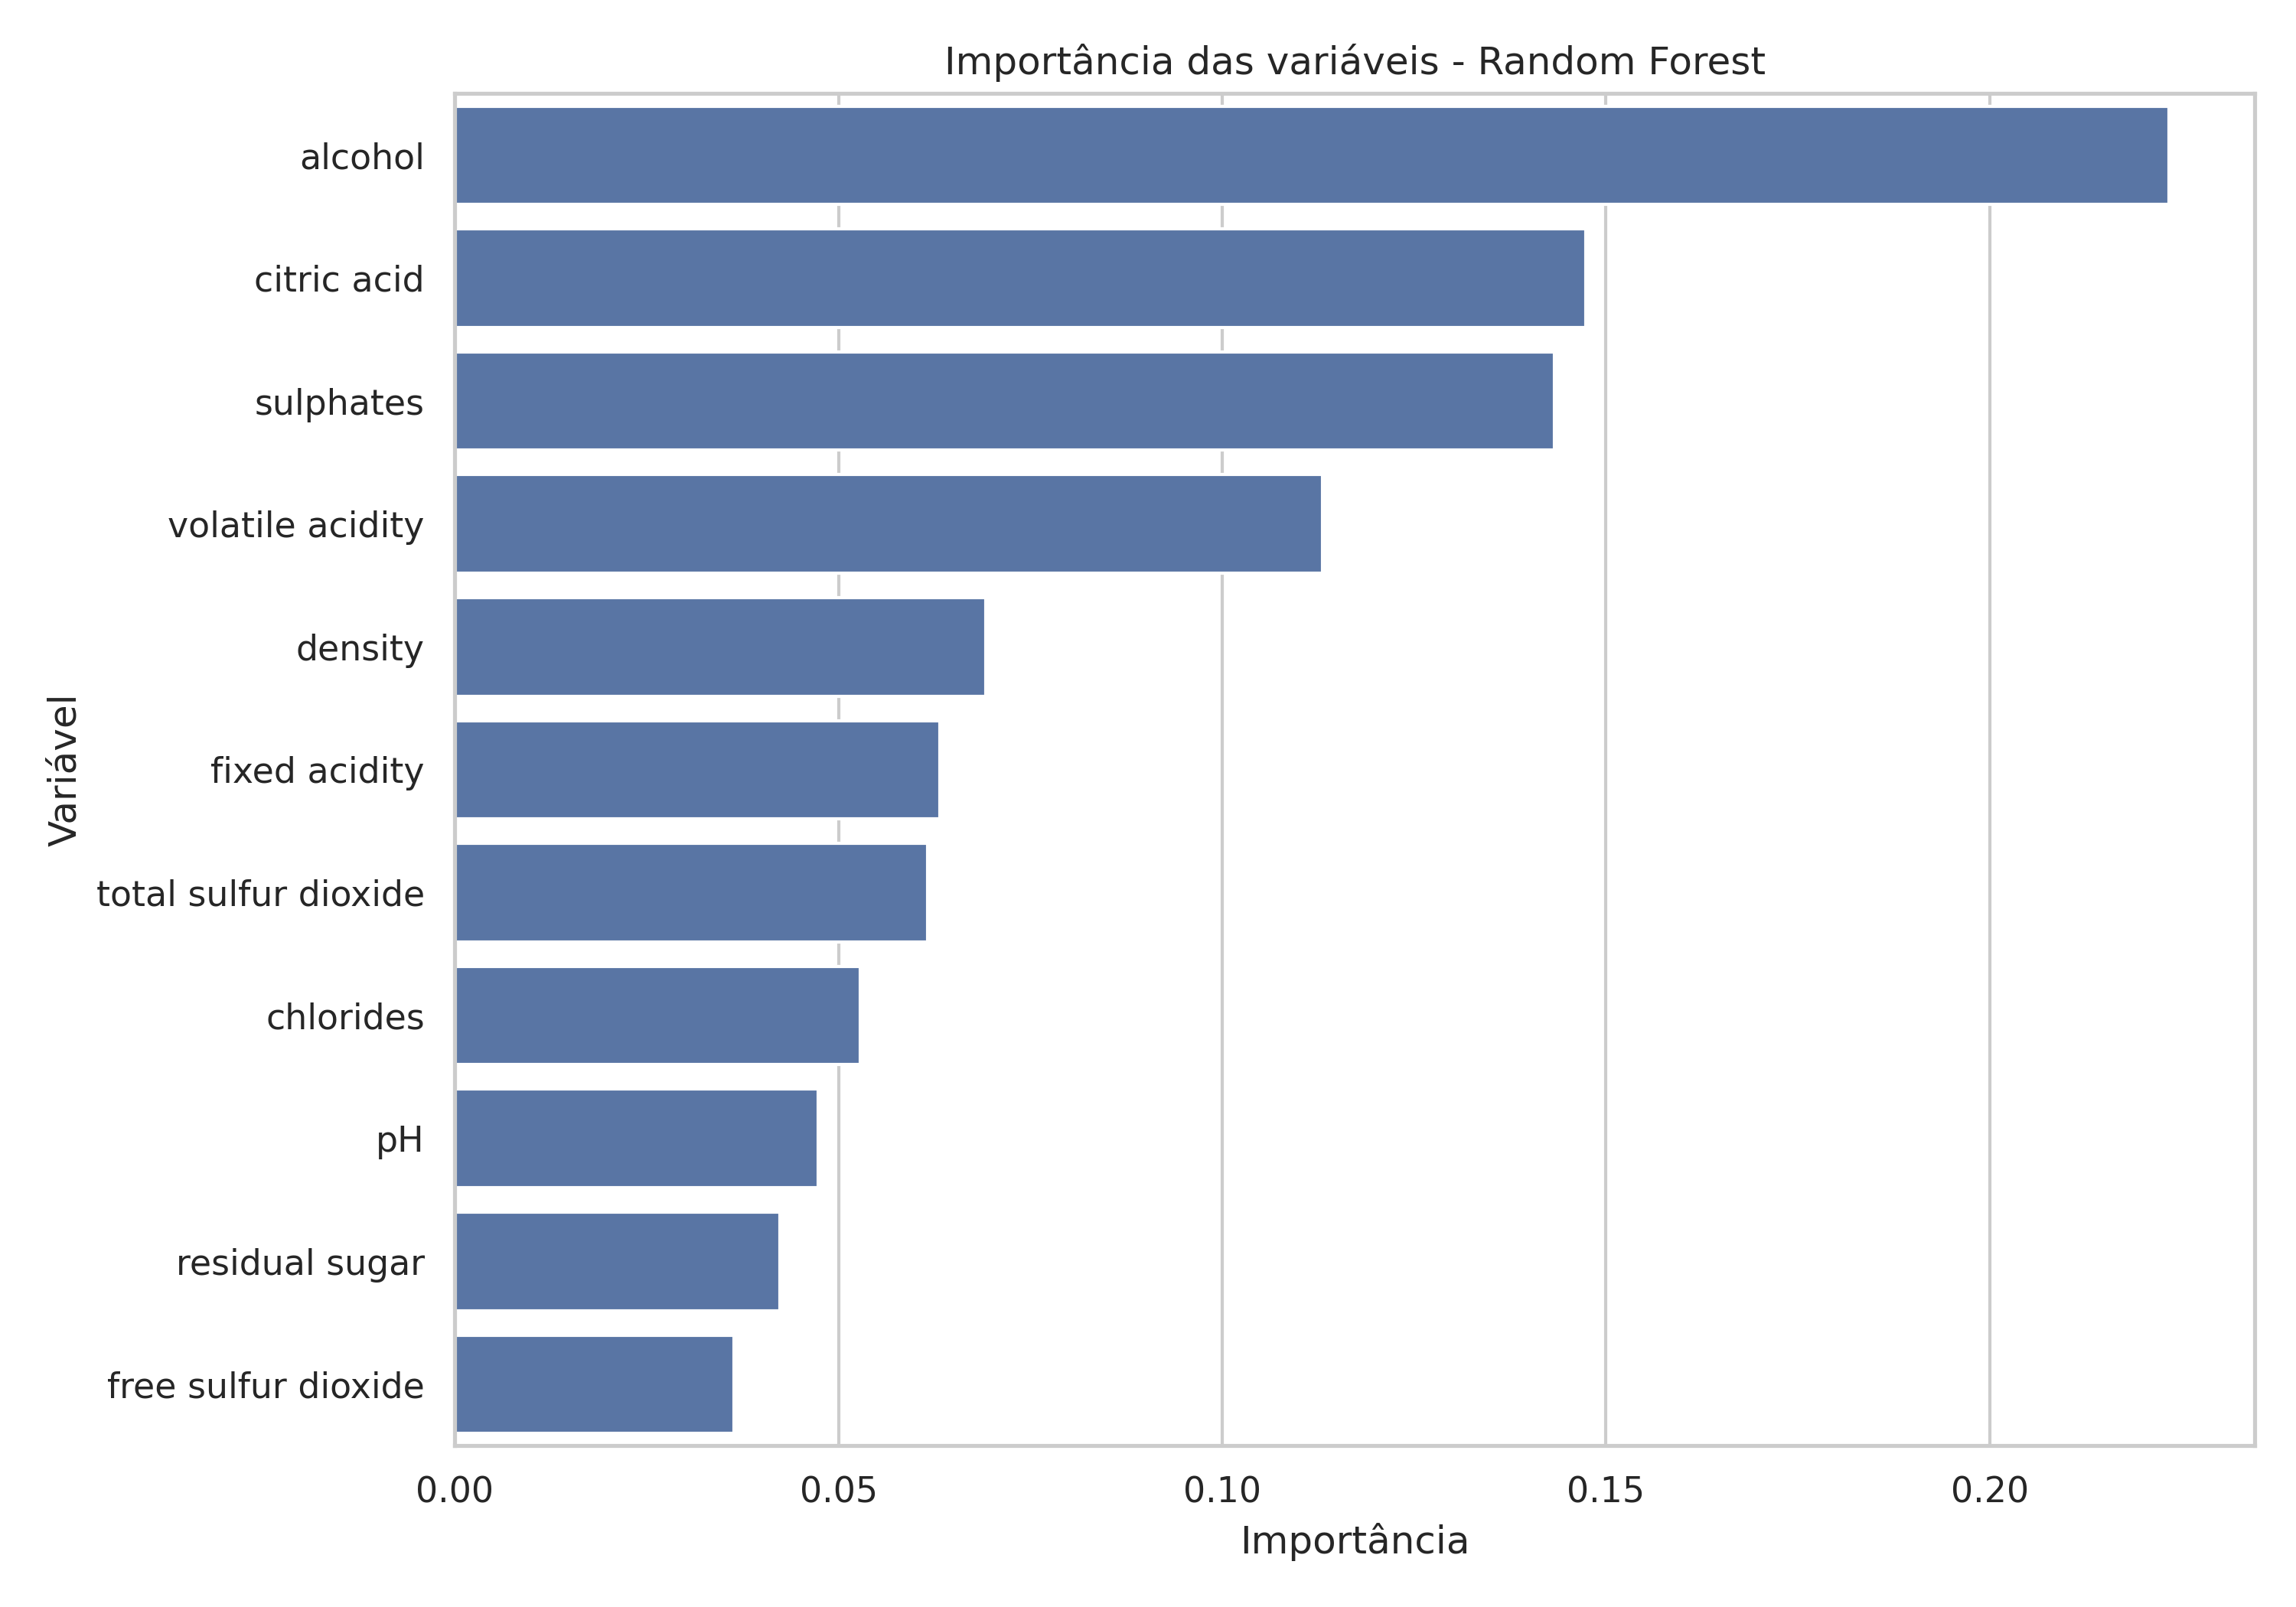

The table this chart was drawn from, first rows:
Variável, Importância
alcohol, 0.2234
citric acid, 0.1474
sulphates, 0.1433
volatile acidity, 0.113
density, 0.06917
fixed acidity, 0.06321
total sulfur dioxide, 0.06159
chlorides, 0.05287
pH, 0.04732
residual sugar, 0.04233
free sulfur dioxide, 0.03641
